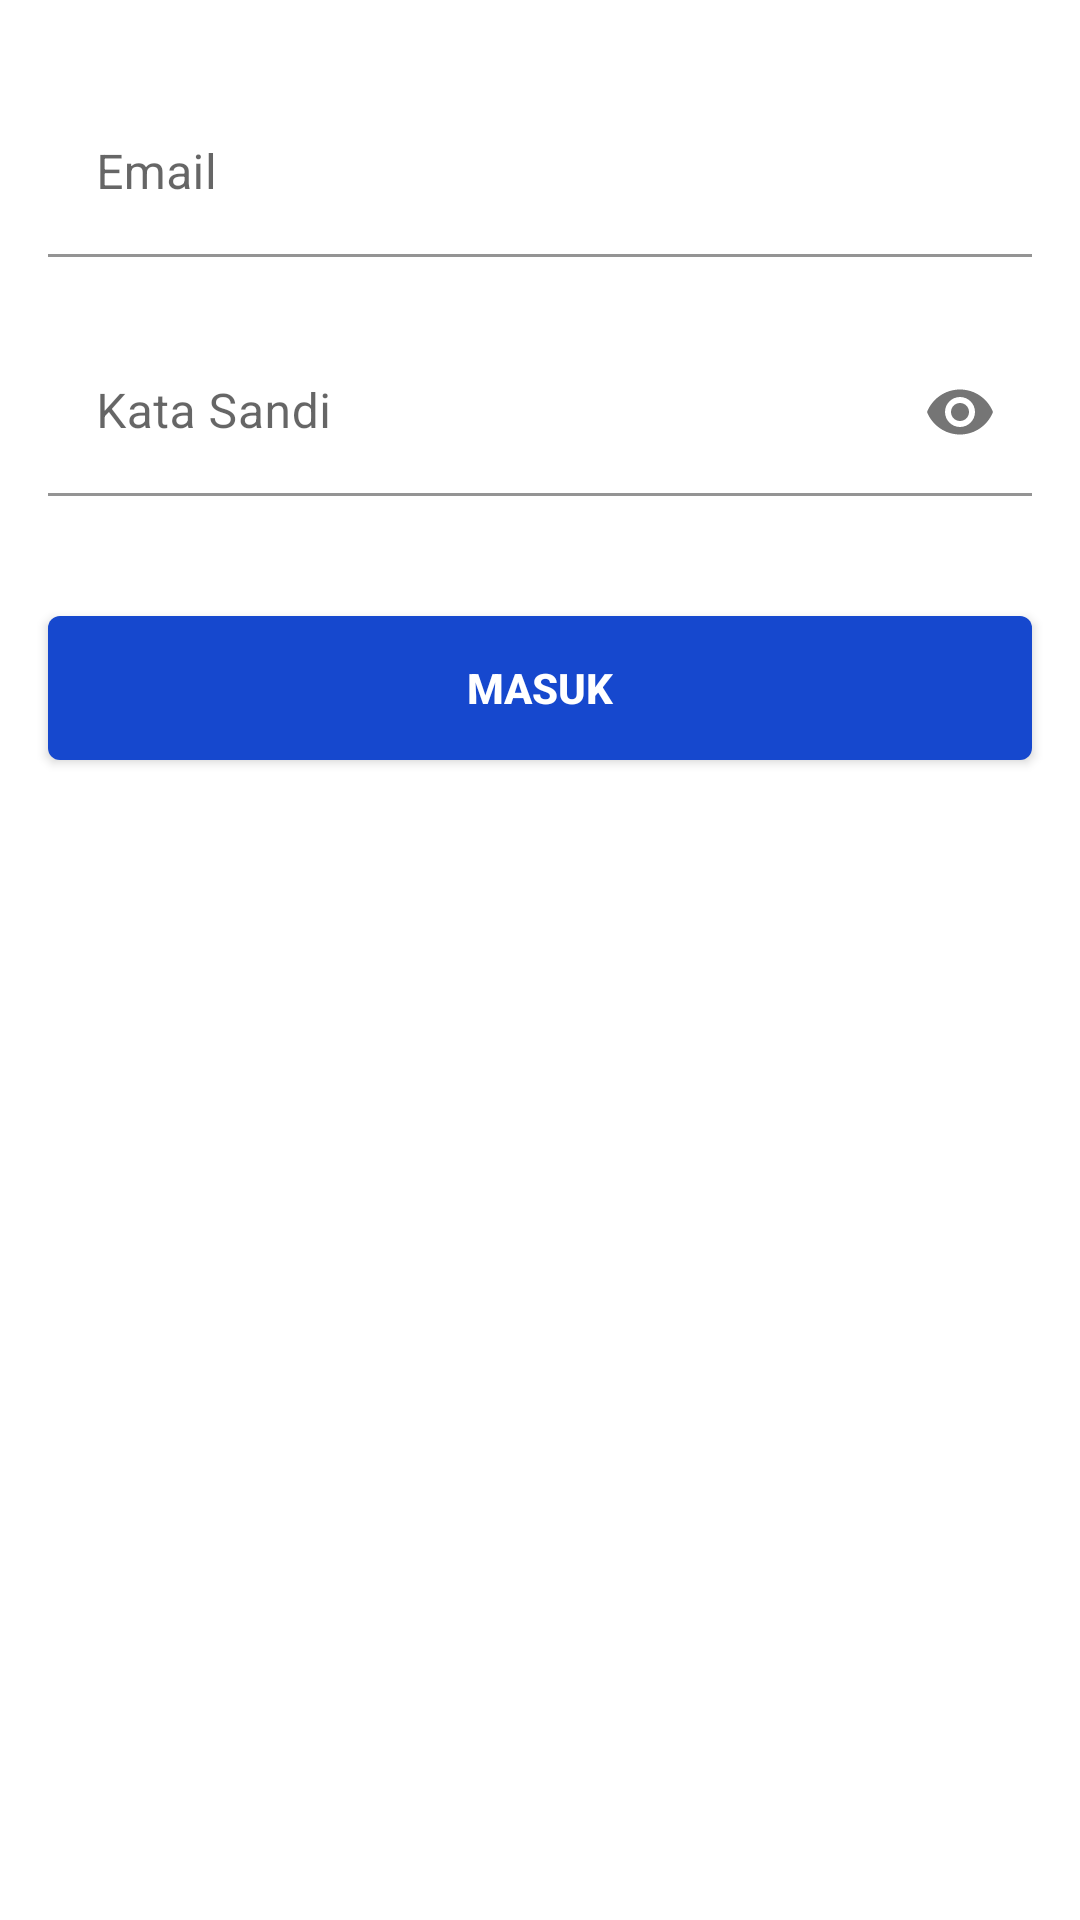

This screen was rendered from an Android layout file. Write that file and the resources it references.
<!-- AndroidManifest.xml: application theme Theme.SapaJari -->
<!-- res/layout/fragment_login.xml -->
<?xml version="1.0" encoding="utf-8"?>
<androidx.constraintlayout.widget.ConstraintLayout xmlns:android="http://schemas.android.com/apk/res/android"
    xmlns:app="http://schemas.android.com/apk/res-auto"
    xmlns:tools="http://schemas.android.com/tools"
    android:paddingVertical="10dp"
    android:layout_width="match_parent"
    android:layout_height="match_parent">

    <com.google.android.material.textfield.TextInputLayout
        android:id="@+id/email_layout"
        android:layout_width="match_parent"
        android:layout_height="wrap_content"
        android:layout_marginHorizontal="16dp"
        android:layout_marginTop="20dp"
        app:layout_constraintEnd_toEndOf="parent"
        app:layout_constraintStart_toStartOf="parent"
        app:layout_constraintTop_toTopOf="parent">

        <com.google.android.material.textfield.TextInputEditText
            android:id="@+id/et_email"
            android:layout_width="match_parent"
            android:layout_height="wrap_content"
            android:background="@color/white"
            android:hint="Email"
            android:inputType="textEmailAddress" />
    </com.google.android.material.textfield.TextInputLayout>

    <com.google.android.material.textfield.TextInputLayout
        android:id="@+id/password_layout"
        android:layout_width="match_parent"
        android:layout_height="wrap_content"
        android:layout_marginHorizontal="16dp"
        android:layout_marginTop="24dp"
        app:layout_constraintEnd_toEndOf="parent"
        app:layout_constraintStart_toStartOf="parent"
        app:layout_constraintTop_toBottomOf="@id/email_layout"
        app:passwordToggleEnabled="true">

        <com.google.android.material.textfield.TextInputEditText
            android:id="@+id/et_password"
            android:layout_width="match_parent"
            android:layout_height="wrap_content"
            android:background="@color/white"
            android:textColor="@color/black"
            android:hint="Kata Sandi"
            android:inputType="textPassword" />
    </com.google.android.material.textfield.TextInputLayout>

    <androidx.appcompat.widget.AppCompatButton
        android:id="@+id/btn_login"
        android:layout_width="0dp"
        android:layout_height="wrap_content"
        android:layout_marginHorizontal="16dp"
        android:text="Masuk"
        android:textColor="@color/white"
        android:background="@drawable/btn_primary"
        android:textStyle="bold"
        android:layout_marginTop="40dp"
        app:layout_constraintEnd_toEndOf="parent"
        app:layout_constraintStart_toStartOf="parent"
        app:layout_constraintTop_toBottomOf="@+id/password_layout" />

</androidx.constraintlayout.widget.ConstraintLayout>
<!-- resources referenced by this layout -->
<resources>
  <color name="black">#FF000000</color>
  <color name="white">#FFFFFFFF</color>
  <!-- drawable btn_primary (drawable) -->
  <selector xmlns:android="http://schemas.android.com/apk/res/android">
      <item android:drawable="@drawable/btn_primary_pressed" android:state_pressed="true" />
      <item android:drawable="@drawable/btn_primary_normal" />
  </selector>
  <style name="Theme.SapaJari" parent="Theme.MaterialComponents.DayNight.DarkActionBar">
          
          <item name="colorPrimary">@color/lightPrimary</item>
          <item name="colorOnPrimary">@color/white</item>
          
          <item name="colorSecondary">@color/lightSecondary</item>
          <item name="colorOnSecondary">@color/black</item>
          
          <item name="android:statusBarColor">?attr/colorPrimaryVariant</item>
          
      </style>
  <!-- drawable btn_primary_pressed (drawable) -->
  <shape xmlns:android="http://schemas.android.com/apk/res/android">
      <solid android:color="@color/lightSecondary" /> 
      <corners android:radius="4dp" /> 
  </shape>
  <!-- drawable btn_primary_normal (drawable) -->
  <shape xmlns:android="http://schemas.android.com/apk/res/android">
      <solid android:color="@color/lightPrimary" /> 
      <corners android:radius="4dp" /> 
  </shape>
  <color name="lightPrimary">#1648CE</color>
  <color name="lightSecondary">#F5FAFF</color>
</resources>
